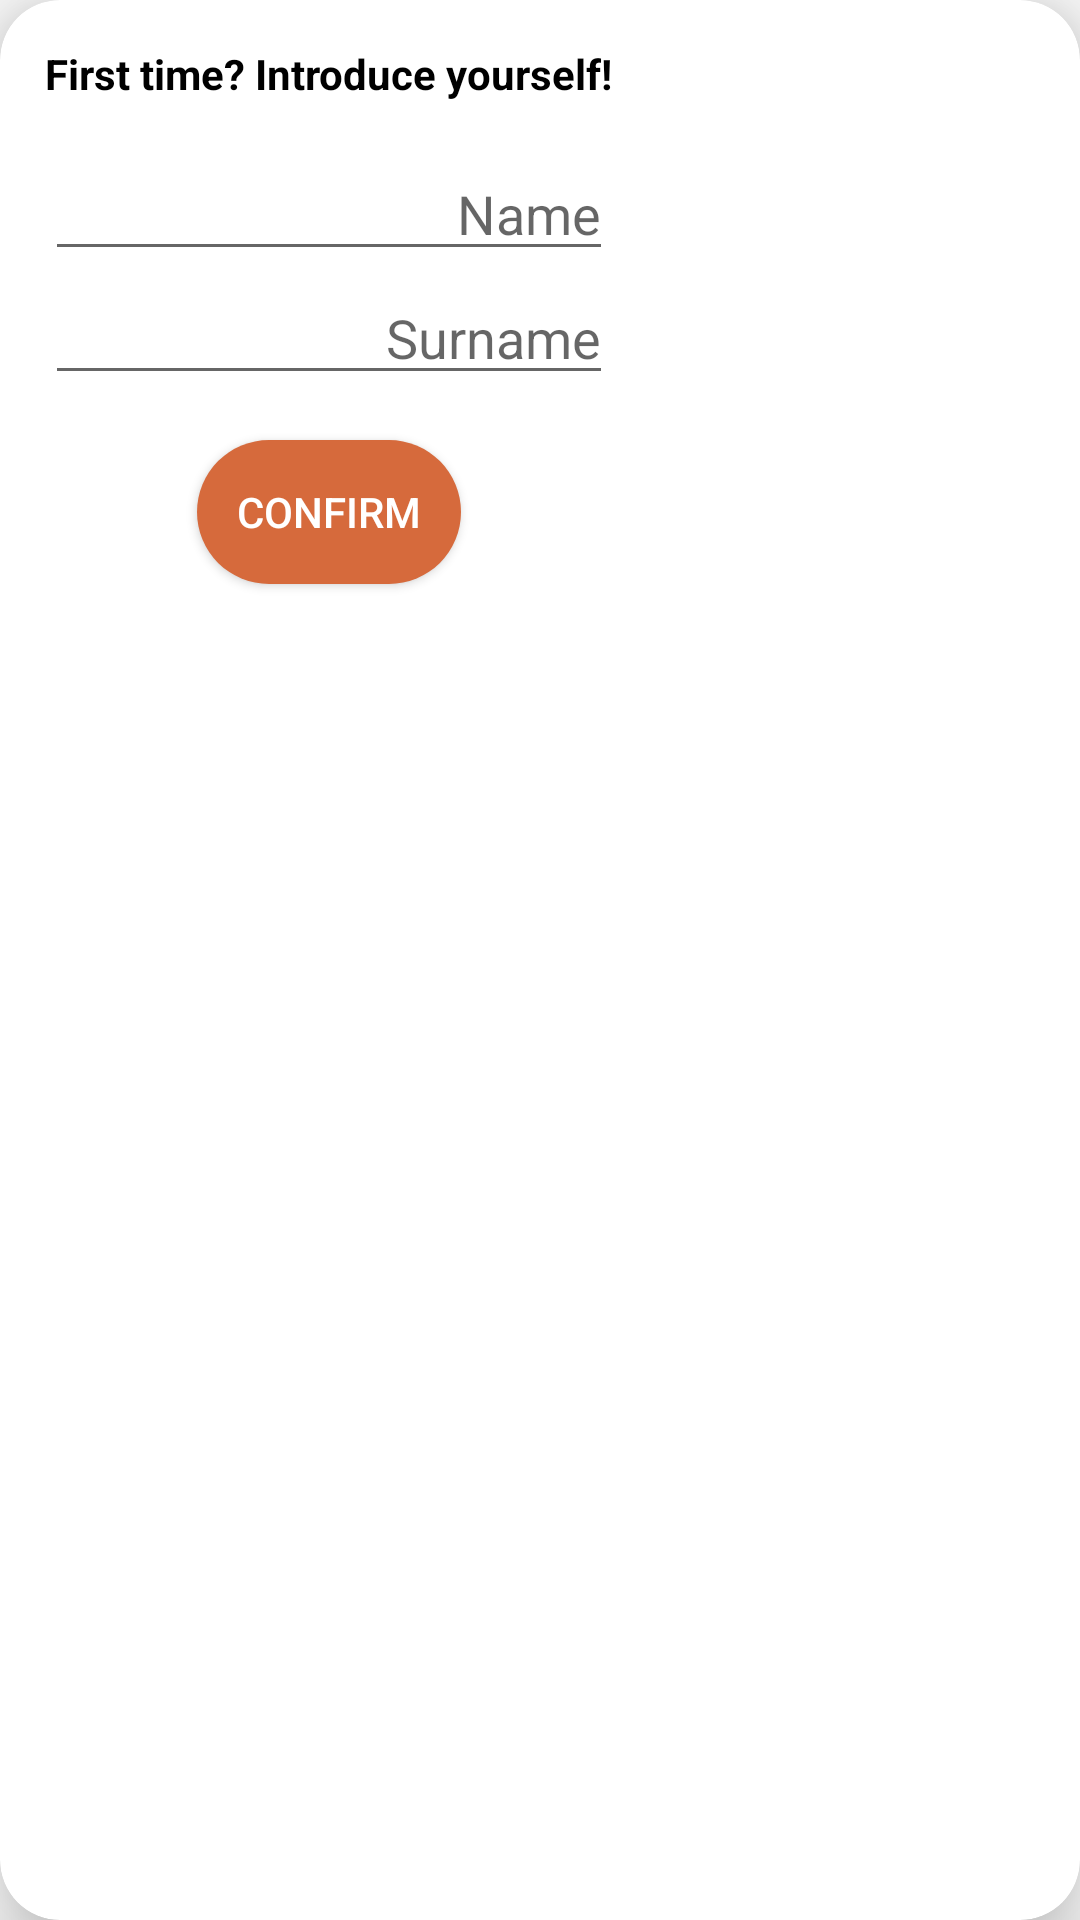

Here is an Android app screen rendered from its layout file. Give the layout XML and the strings, colors and styles it references.
<!-- AndroidManifest.xml: application theme Theme.MobileTrainer -->
<!-- res/layout/nouser_dialog.xml -->
<?xml version="1.0" encoding="utf-8"?>
<androidx.cardview.widget.CardView xmlns:android="http://schemas.android.com/apk/res/android"
    android:layout_width="wrap_content"
    android:layout_height="wrap_content"
    xmlns:app="http://schemas.android.com/apk/res-auto"
    app:cardElevation="15dp"
    app:cardCornerRadius="20dp">

    <LinearLayout
        android:layout_width="wrap_content"
        android:layout_height="wrap_content"
        android:orientation="vertical"
        android:padding="15dp">

        <TextView
            android:layout_width="wrap_content"
            android:layout_height="wrap_content"
            android:text="First time? Introduce yourself!"
            android:textColor="@color/black"
            android:textStyle="bold"
            android:layout_marginBottom="15dp"/>

        <EditText
            android:id="@+id/nouser_dialog_name"
            android:layout_width="match_parent"
            android:layout_height="wrap_content"
            android:ems="10"
            android:inputType="text"
            android:hint="Name"
            android:textAlignment="textEnd"
            />

        <EditText
            android:id="@+id/nouser_dialog_surname"
            android:layout_width="match_parent"
            android:layout_height="wrap_content"
            android:ems="10"
            android:inputType="text"
            android:hint="Surname"
            android:textAlignment="textEnd"/>

        <Button
            android:layout_marginVertical="15dp"
            android:id="@+id/nouser_dialog_confirm"
            android:layout_width="wrap_content"
            android:layout_height="wrap_content"
            android:background="@drawable/roundedbutton"
            android:text="Confirm"
            android:textColor="@color/white"
            android:layout_gravity="center"/>



    </LinearLayout>

</androidx.cardview.widget.CardView>
<!-- resources referenced by this layout -->
<resources>
  <color name="black">#FF000000</color>
  <color name="white">#FFFFFFFF</color>
  <!-- drawable roundedbutton (drawable) -->
  <?xml version="1.0" encoding="utf-8"?>
  <shape xmlns:android="http://schemas.android.com/apk/res/android"
      android:shape="rectangle">
      <solid android:color="@color/background_dark"/>
      <corners android:radius="100dp"/>
  
  </shape>
  <style name="Theme.MobileTrainer" parent="Theme.AppCompat.Light.DarkActionBar" />
  <color name="background_dark">#d66a3c</color>
</resources>
